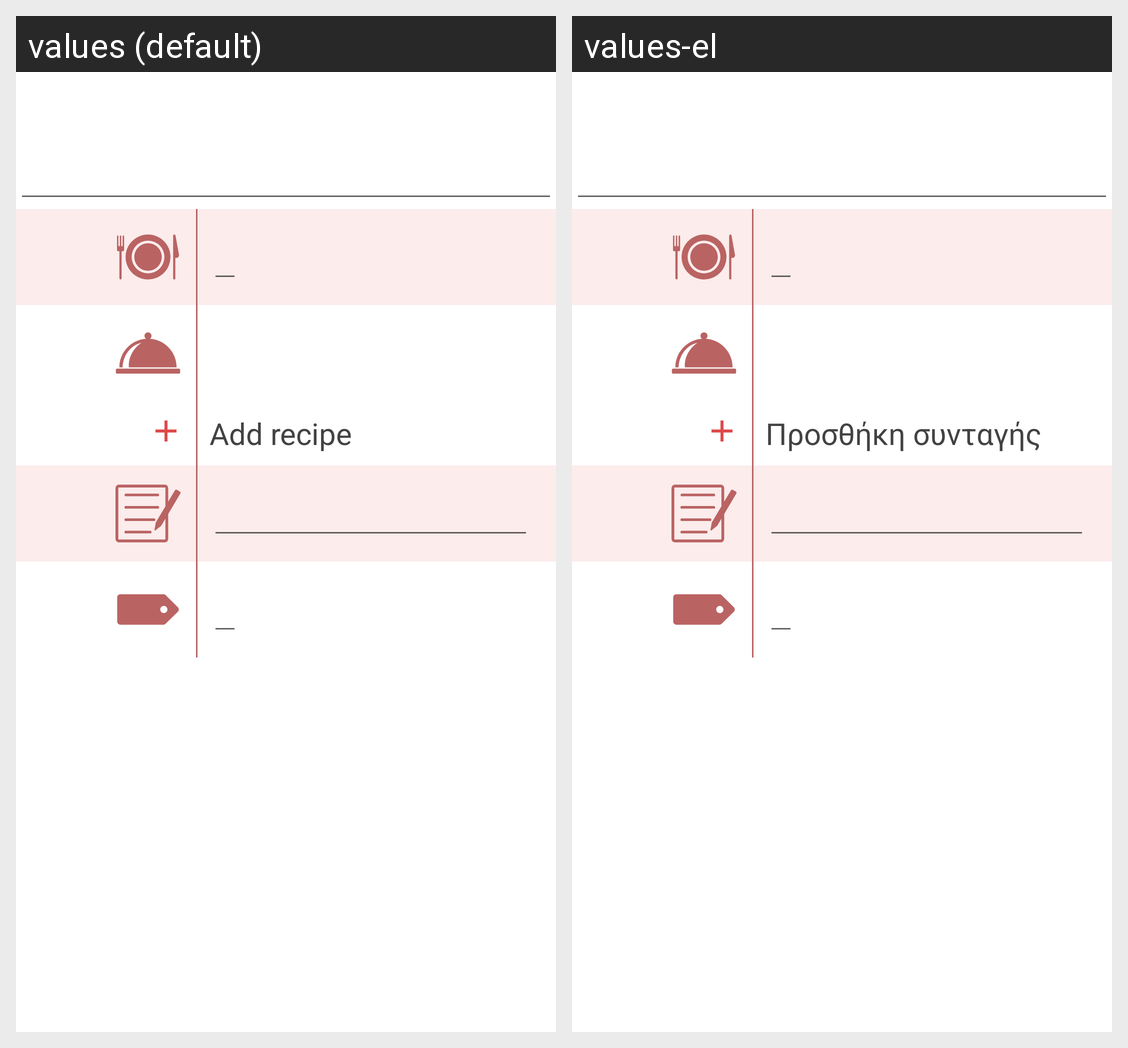

Translations of the strings shown on this Android screen, per locale in the grid:
Android screen res/layout/fragment_meal.xml rendered under 2 locales, left to right: values (default), values-el. Device: Nexus 5 (rendered at 1080×1920; each locale shown at half size, 540×960, under a caption strip naming it); theme AppTheme.
Strings drawn on this screen, with the default value and each locale's value (text and hints the layout hard-codes, and strings that could not be matched under every locale, appear in the picture but are not listed):

action_add_recipe
  values: Add recipe
  values-el: Προσθήκη συνταγής

meal_button_add_recipe
  values: Add recipe
  values-el: Προσθήκη συνταγής
